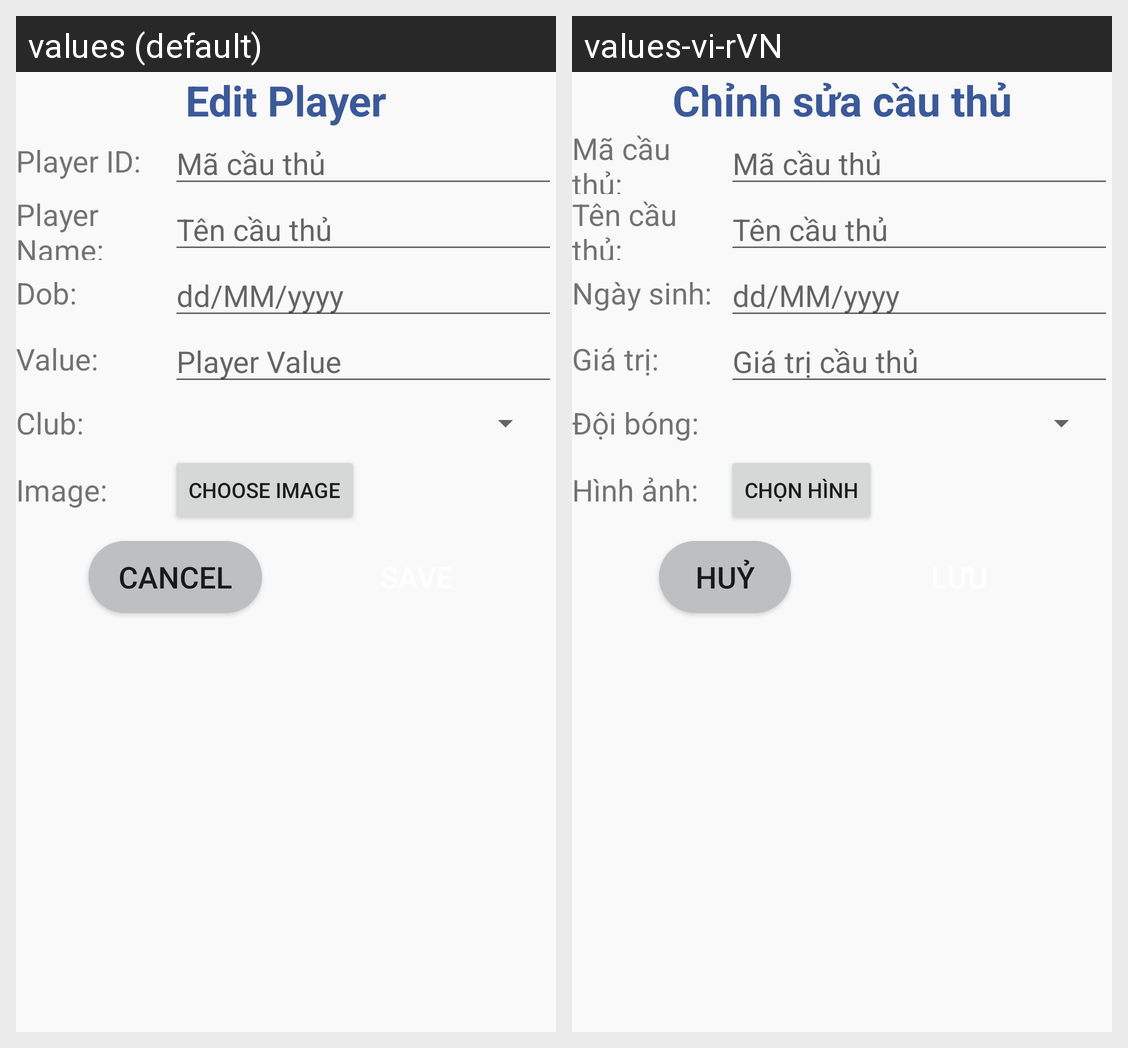

The Android screen above is rendered under two locales of the same app. Produce the string resources it draws, with the default and per-locale values.
Android screen res/layout/activity_edit_player.xml rendered under 2 locales, left to right: values (default), values-vi-rVN. Device: Nexus 5 (rendered at 1080×1920; each locale shown at half size, 540×960, under a caption strip naming it); theme Theme.QuanLyCauThu.
Strings drawn on this screen, with the default value and each locale's value (text and hints the layout hard-codes, and strings that could not be matched under every locale, appear in the picture but are not listed):

title_player_edit
  values: Edit Player
  values-vi-rVN: Chỉnh sửa cầu thủ

player_id
  values: Player ID:
  values-vi-rVN: Mã cầu thủ:

player_name
  values: Player Name:
  values-vi-rVN: Tên cầu thủ:

player_dob
  values: Dob:
  values-vi-rVN: Ngày sinh:

player_value
  values: Value:
  values-vi-rVN: Giá trị:

player_value_add
  values: Player Value
  values-vi-rVN: Giá trị cầu thủ

player_club
  values: Club:
  values-vi-rVN: Đội bóng:

title_player_image
  values: Image:
  values-vi-rVN: Hình ảnh:

title_player_image_choose
  values: Choose image
  values-vi-rVN: Chọn hình

button_cancel
  values: CANCEL
  values-vi-rVN: HUỶ
